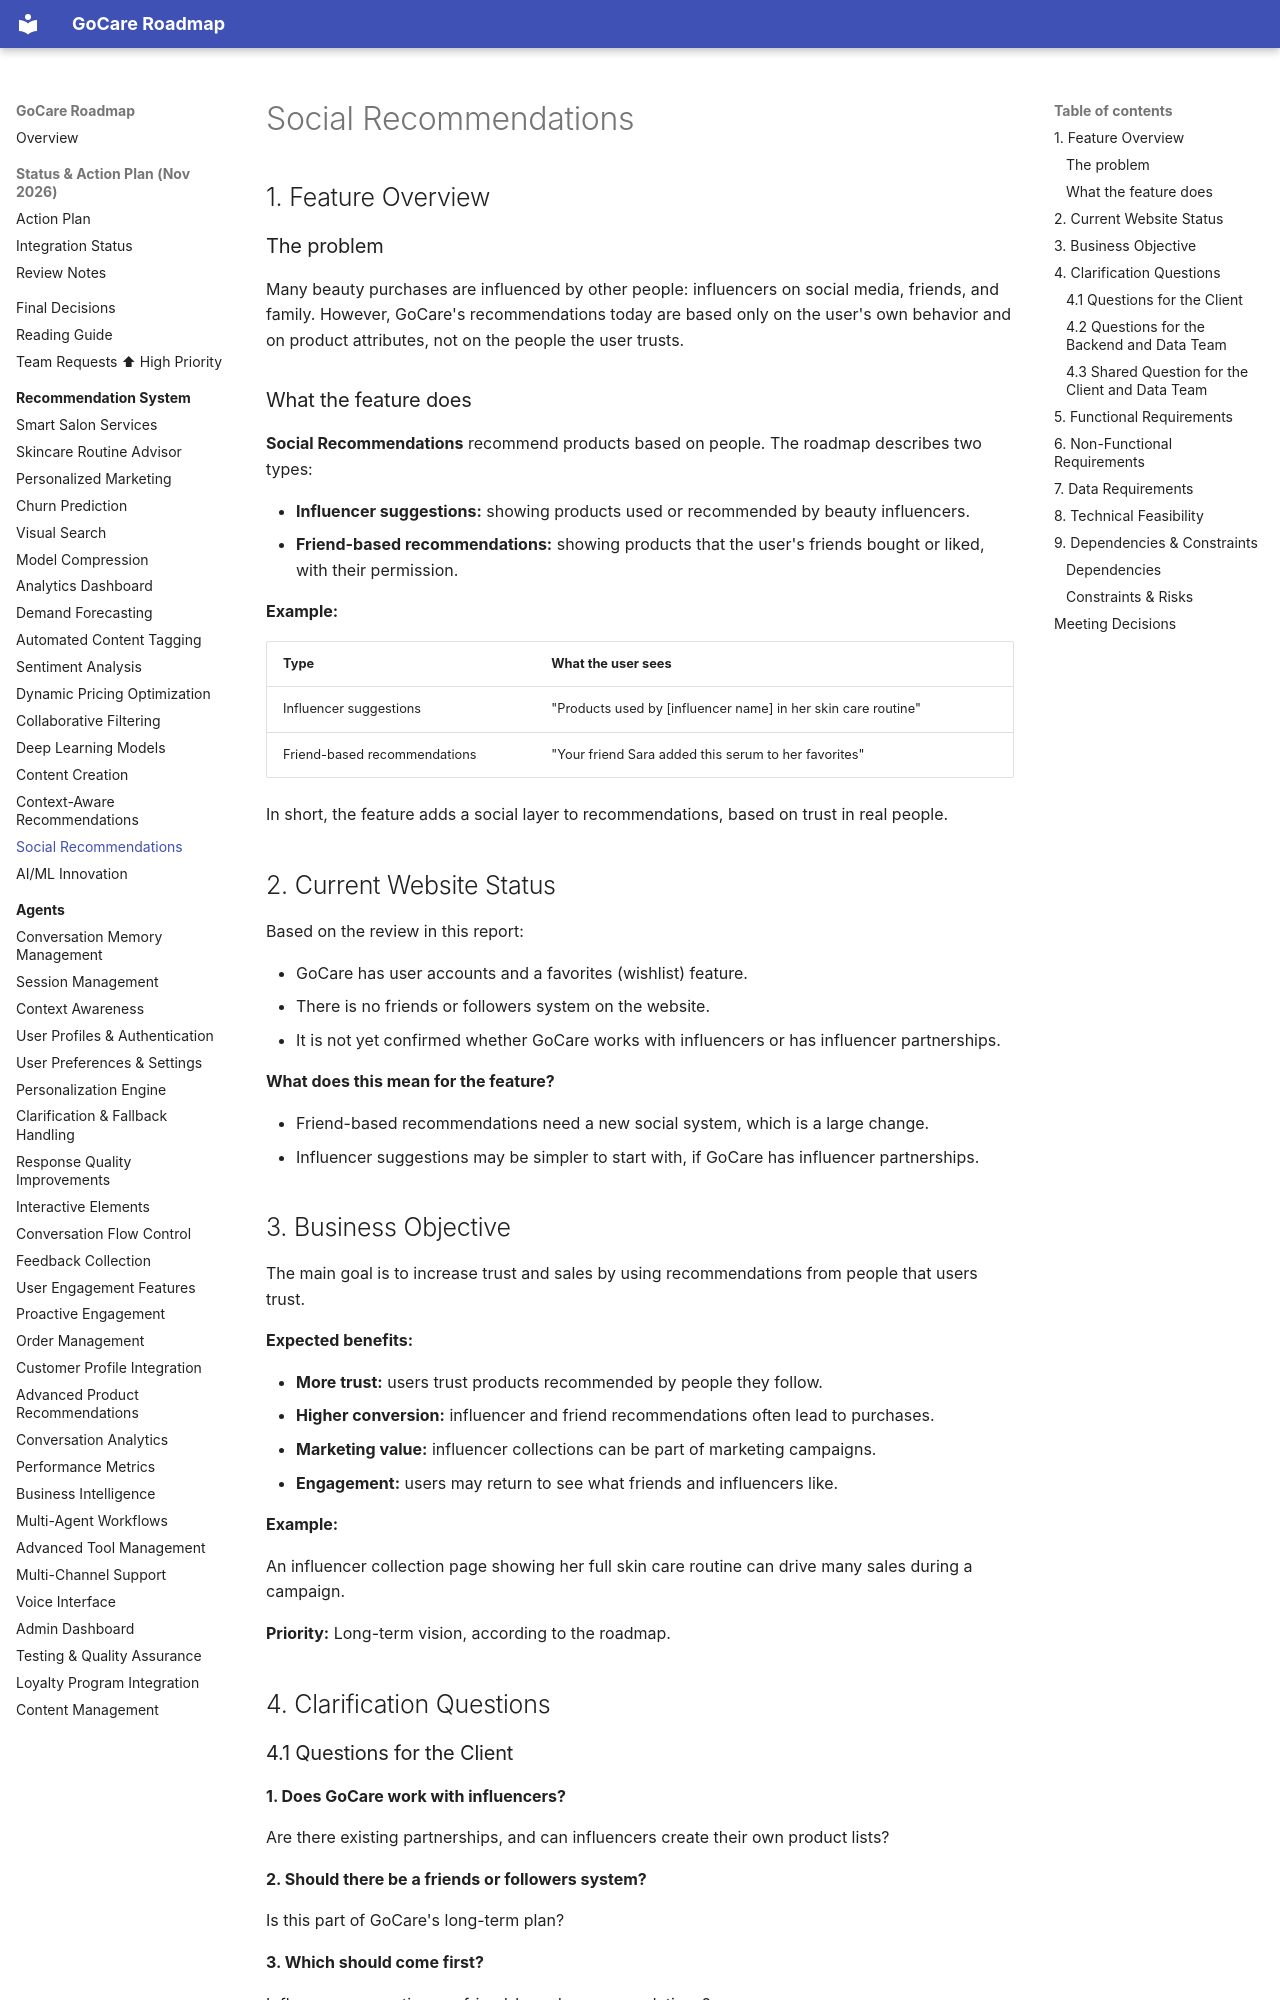

repository: kershrita/gocare-roadmap · page: recommendation/social-recommendations/index.html · generator: mkdocs

# Social Recommendations

## 1. Feature Overview

### The problem

Many beauty purchases are influenced by other people: influencers on social media, friends, and family. However, GoCare's recommendations today are based only on the user's own behavior and on product attributes, not on the people the user trusts.

### What the feature does

**Social Recommendations** recommend products based on people. The roadmap describes two types:

- **Influencer suggestions:** showing products used or recommended by beauty influencers.
- **Friend-based recommendations:** showing products that the user's friends bought or liked, with their permission.

**Example:**

| Type                         | What the user sees                                              |
|------------------------------|-----------------------------------------------------------------|
| Influencer suggestions       | "Products used by \[influencer name\] in her skin care routine" |
| Friend-based recommendations | "Your friend Sara added this serum to her favorites"            |

In short, the feature adds a social layer to recommendations, based on trust in real people.

## 2. Current Website Status

Based on the review in this report:

- GoCare has user accounts and a favorites (wishlist) feature.
- There is no friends or followers system on the website.
- It is not yet confirmed whether GoCare works with influencers or has influencer partnerships.

**What does this mean for the feature?**

- Friend-based recommendations need a new social system, which is a large change.
- Influencer suggestions may be simpler to start with, if GoCare has influencer partnerships.

## 3. Business Objective

The main goal is to increase trust and sales by using recommendations from people that users trust.

**Expected benefits:**

- **More trust:** users trust products recommended by people they follow.
- **Higher conversion:** influencer and friend recommendations often lead to purchases.
- **Marketing value:** influencer collections can be part of marketing campaigns.
- **Engagement:** users may return to see what friends and influencers like.

**Example:**

An influencer collection page showing her full skin care routine can drive many sales during a campaign.

**Priority:** Long-term vision, according to the roadmap.

## 4. Clarification Questions
